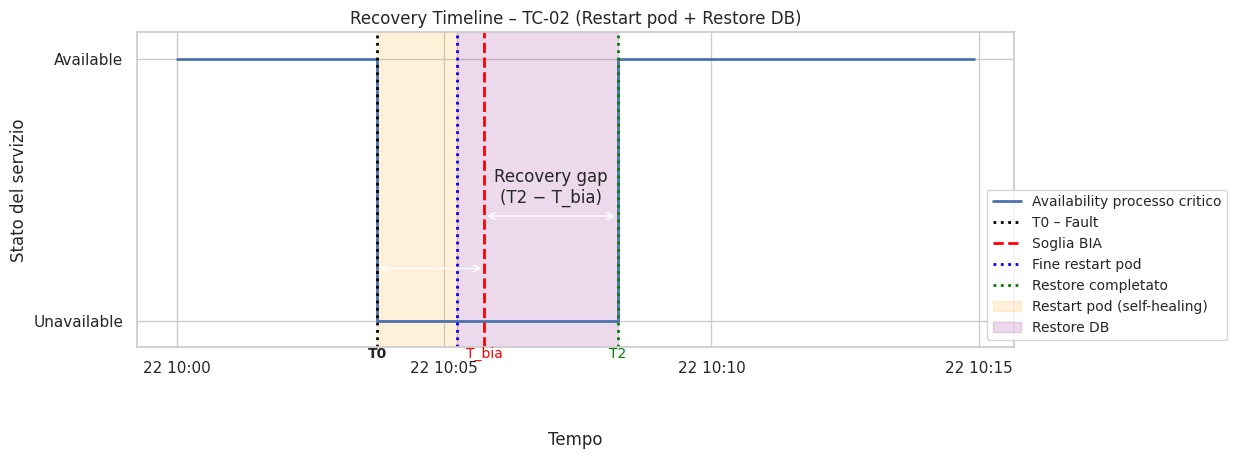

This chart was generated by the following Python code:
import numpy as np
import pandas as pd
import matplotlib.pyplot as plt
import seaborn as sns

sns.set(style="whitegrid")
plt.rcParams["figure.figsize"] = (12, 5)

# --- PARAMETRI ---
t_total_minutes = 15
sample_interval = 5  # secondi
n_samples = t_total_minutes * 60 // sample_interval

time = pd.date_range(start="10:00:00", periods=n_samples, freq=f"{sample_interval}s")

# --- EVENTI CHIAVE ---
fault_idx = n_samples // 4
restart_duration_seconds = 90  # durata del restart pod
restore_duration_seconds = 180  # durata del restore dati

T0 = time[fault_idx]  # Fault
T_restart_end = T0 + pd.Timedelta(seconds=restart_duration_seconds)  # Fine restart pod
T2 = T_restart_end + pd.Timedelta(seconds=restore_duration_seconds)  # Fine restore dati
T_bia = T0 + pd.Timedelta(minutes=2)  # soglia BIA

# --- AVAILABILITY DEL PROCESSO CRITICO ---
availability_data = np.ones(n_samples)
# resta 0 fino al completamento del restore (T2)
availability_data[fault_idx:np.searchsorted(time, T2)] = 0

# --- PLOT ---
fig, ax = plt.subplots(figsize=(13, 5))

# Availability effettiva
ax.step(time, availability_data, where="post", linewidth=2, label="Availability processo critico")

# Linee verticali
ax.axvline(T0, color="black", linestyle=":", linewidth=2, label="T0 – Fault")
ax.axvline(T_bia, color="red", linestyle="--", linewidth=2, label="Soglia BIA")
ax.axvline(T_restart_end, color="blue", linestyle=":", linewidth=2, label="Fine restart pod")
ax.axvline(T2, color="green", linestyle=":", linewidth=2, label="Restore completato")

# Aree colorate per le fasi
ax.axvspan(T0, T_restart_end, color="orange", alpha=0.15, label="Restart pod (self-healing)")
ax.axvspan(T_restart_end, T2, color="purple", alpha=0.15, label="Restore DB")

# Annotazioni temporali con frecce
ax.annotate("", xy=(T_bia, 0.2), xytext=(T0, 0.2), arrowprops=dict(arrowstyle="<->"))
#ax.text(T0 + (T_bia-T0)/2, 0.25, "Tempo massimo accettabile\n(T_bia − T0)", ha="center")

ax.annotate("", xy=(T2, 0.4), xytext=(T_bia, 0.4), arrowprops=dict(arrowstyle="<->"))
ax.text(T_bia + (T2-T_bia)/2, 0.45, "Recovery gap\n(T2 − T_bia)", ha="center")

# Etichette sotto l'asse
y_pos_labels = -0.10
#y_pos_
ax.text(T0, y_pos_labels, "T0", ha="center", va="top", fontsize=10, fontweight='bold')
ax.text(T_bia, y_pos_labels, "T_bia", ha="center", va="top", fontsize=10, color="red")
#ax.text(T_restart_end, y_pos_labels, "Fine restart\npod", ha="center", va="top", fontsize=10, color="blue")
ax.text(T2, y_pos_labels, "T2", ha="center", va="top", fontsize=10, color="green")

# Assi e titolo
ax.set_ylim(-0.1, 1.1)
ax.set_yticks([0, 1])
ax.set_yticklabels(["Unavailable", "Available"])
ax.set_xlabel("Tempo", labelpad=40)
ax.set_ylabel("Stato del servizio")
ax.set_title("Recovery Timeline – TC-02 (Restart pod + Restore DB)")

# Legenda fuori dal plot
#ax.legend(loc='center left', bbox_to_anchor=(1, 0.5), frameon=True, fontsize=10)
#ax.legend(loc='lower right', bbox_to_anchor=(1, 0), frameon=True, fontsize=10)
ax.legend(
    loc='lower right', 
    bbox_to_anchor=(1.25, 0), # 1.25 spinge la legenda molto a destra
    frameon=True, 
    fontsize=10
)

# Regoliamo i margini per assicurarci che ci sia spazio a destra e in basso
plt.subplots_adjust(bottom=0.25, right=0.80)
plt.show()
